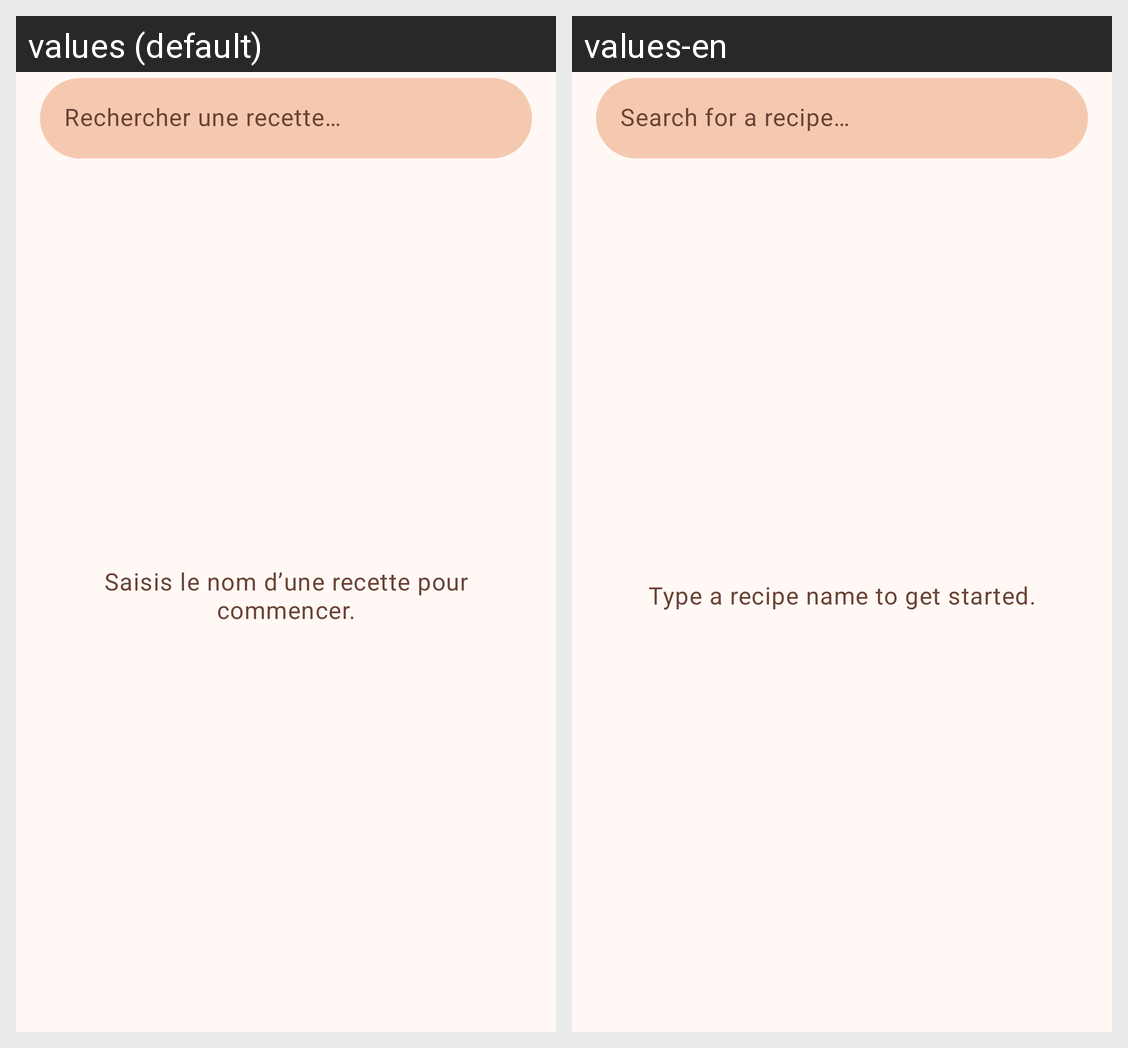

Here is an Android app screen in its default locale and in the app's own translations. Write out the translated-string differences for the strings that appear on this screen.
Android screen res/layout/fragment_search.xml rendered under 2 locales, left to right: values (default), values-en. Device: Nexus 5 (rendered at 1080×1920; each locale shown at half size, 540×960, under a caption strip naming it); theme Theme.MyRecipes_Luque.
Strings drawn on this screen, with the default value and each locale's value (text and hints the layout hard-codes, and strings that could not be matched under every locale, appear in the picture but are not listed):

search_hint
  values: Rechercher une recette…
  values-en: Search for a recipe…

search_prompt
  values: Saisis le nom d’une recette pour commencer.
  values-en: Type a recipe name to get started.
